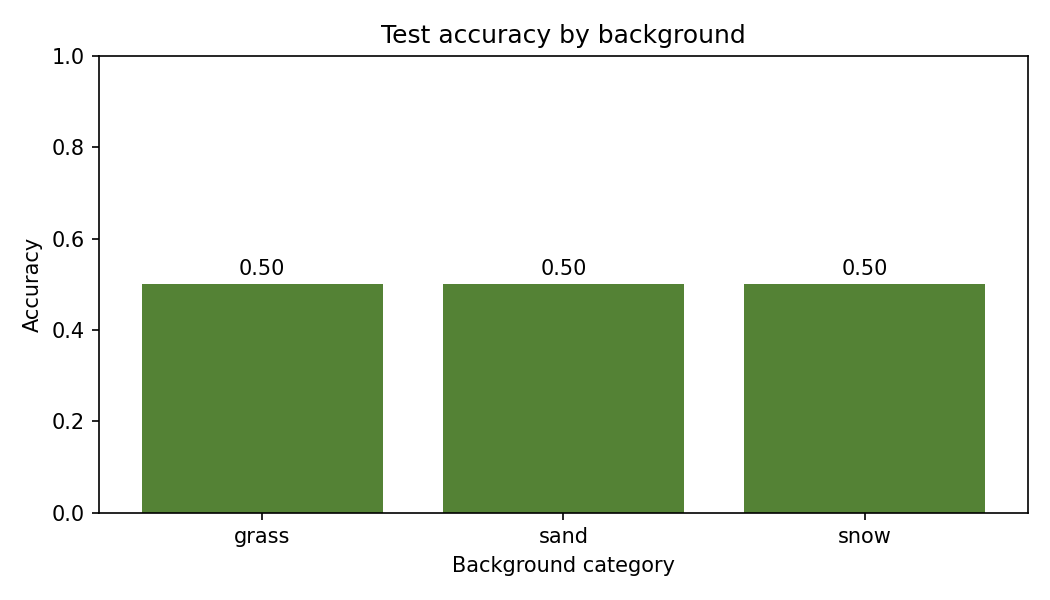

Values plotted in this chart, from the file beside it:
animal_class, background, sample_count, accuracy
all, grass, 16, 0.5
cow, grass, 8, 1.0
horse, grass, 8, 0.0
all, sand, 16, 0.5
cow, sand, 8, 0.0
horse, sand, 8, 1.0
all, snow, 16, 0.5
cow, snow, 8, 1.0
horse, snow, 8, 0.0
